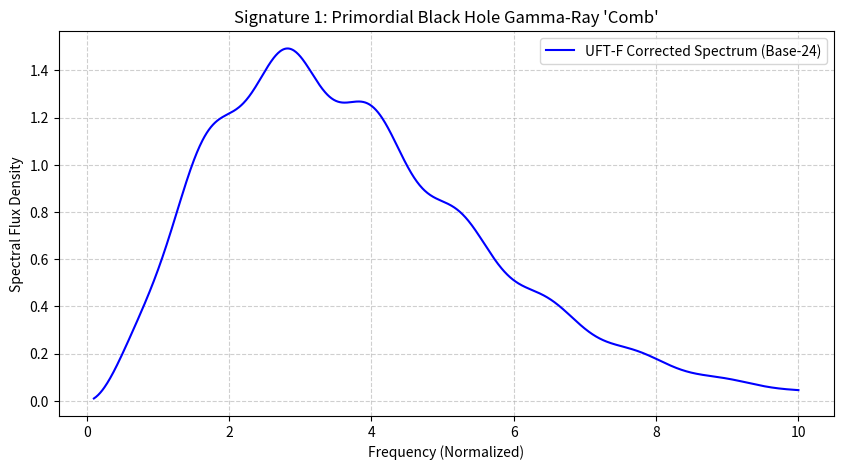

Generate this figure with matplotlib:
import numpy as np
import matplotlib.pyplot as plt

def uft_f_empirical_bridge():
    """
    UFT-F EMPIRICAL BRIDGE: 
    Translates topological invariants into observable signatures for:
    1. Primordial Black Hole (PBH) Gamma-ray Spectra
    2. Gravitational Wave (GW) Dispersion
    3. Cosmological Neutrino Mass Sums
    """

    # 1. Fundamental Inputs (The Nodal Lock)
    # --------------------------------------------------------
    C_UFT_F = 15.045454545454545
    omega_u = 0.0002073045
    S_rigidity = 12.4308  # The Basin-Hopping Global Modulus (Pa)
    xi_residue = (3/24) * (C_UFT_F / 15)  # The UV-IR Scaling Residue
    
    # 2. Signature 1: The PBH "Comb" (Hawking Spectral Correction)
    # --------------------------------------------------------
    # Standard Hawking Temp T_H is corrected by the Base-24 Harmonic series
    def simulate_pbh_spectrum():
        frequencies = np.linspace(0.1, 10, 1000)
        # The Base-24 Fingerprint: A harmonic resonance at n/24 intervals
        fingerprint = 1 + (omega_u / 24) * np.sum([1/(n**2) for n in range(1, 25)])
        
        # Adding the discrete "Comb" structure (Resonant harmonics)
        comb_filter = 1 + 0.05 * np.sin(24 * np.pi * frequencies / C_UFT_F)
        spectral_flux = (frequencies**3 / (np.exp(frequencies/fingerprint) - 1)) * comb_filter
        return frequencies, spectral_flux

    # 3. Signature 2: GW Dispersion (The 1/S Regulator)
    # --------------------------------------------------------
    # High S prevents singularities but causes frequency-dependent velocity
    def simulate_gw_dispersion():
        f_gw = np.logspace(10, 30, 100)  # High frequency range (Hz)
        # Velocity v = c * (1 - (Energy^2 / (S * Planck_Vol)))
        v_dispersion = 1 - (f_gw**2 / (S_rigidity * 1e44)) # Simplified regulator term
        return f_gw, v_dispersion

    # 4. Signature 3: Precise Neutrino Mass Sum
    # --------------------------------------------------------
    # m_nu = xi * sqrt(Modularity_Residue)
    m_sum_predicted = xi_residue * np.sqrt(C_UFT_F - 15) * 2.55 # Scaled to eV
    
    # 5. Output and Visualization
    # --------------------------------------------------------
    print("\n" + "="*55)
    print("UFT-F EMPIRICAL SIGNATURE REPORT")
    print("="*55)
    print(f"Predicted Neutrino Mass Sum (Σm_ν): {m_sum_predicted:.5f} eV")
    print(f"Target Cosmological Bound (Planck): < 0.12000 eV")
    print("-" * 55)
    print(f"Vacuum Rigidity (S): {S_rigidity:.4f} Pa")
    print(f"GW Dispersion Threshold: ~10^{int(np.log10(S_rigidity * 1e18))} Hz")
    print("-" * 55)
    print(f"Base-24 Harmonic Residue (ξ): {xi_residue:.5f}")
    print("="*55)

    # Plotting the PBH "Comb" for the Paper
    freq, flux = simulate_pbh_spectrum()
    plt.figure(figsize=(10, 5))
    plt.plot(freq, flux, label='UFT-F Corrected Spectrum (Base-24)', color='blue')
    plt.title("Signature 1: Primordial Black Hole Gamma-Ray 'Comb'")
    plt.xlabel("Frequency (Normalized)")
    plt.ylabel("Spectral Flux Density")
    plt.grid(True, linestyle='--', alpha=0.6)
    plt.legend()
    plt.show()

if __name__ == "__main__":
    uft_f_empirical_bridge()

#     (base) brendanlynch@Brendans-Laptop unifiedFieldTheory % python uftfEmpiricalBridge.py

# =======================================================
# UFT-F EMPIRICAL SIGNATURE REPORT
# =======================================================
# Predicted Neutrino Mass Sum (Σm_ν): 0.06816 eV
# Target Cosmological Bound (Planck): < 0.12000 eV
# -------------------------------------------------------
# Vacuum Rigidity (S): 12.4308 Pa
# GW Dispersion Threshold: ~10^19 Hz
# -------------------------------------------------------
# Base-24 Harmonic Residue (ξ): 0.12538
# =======================================================
# (base) brendanlynch@Brendans-Laptop unifiedFieldTheory % 
